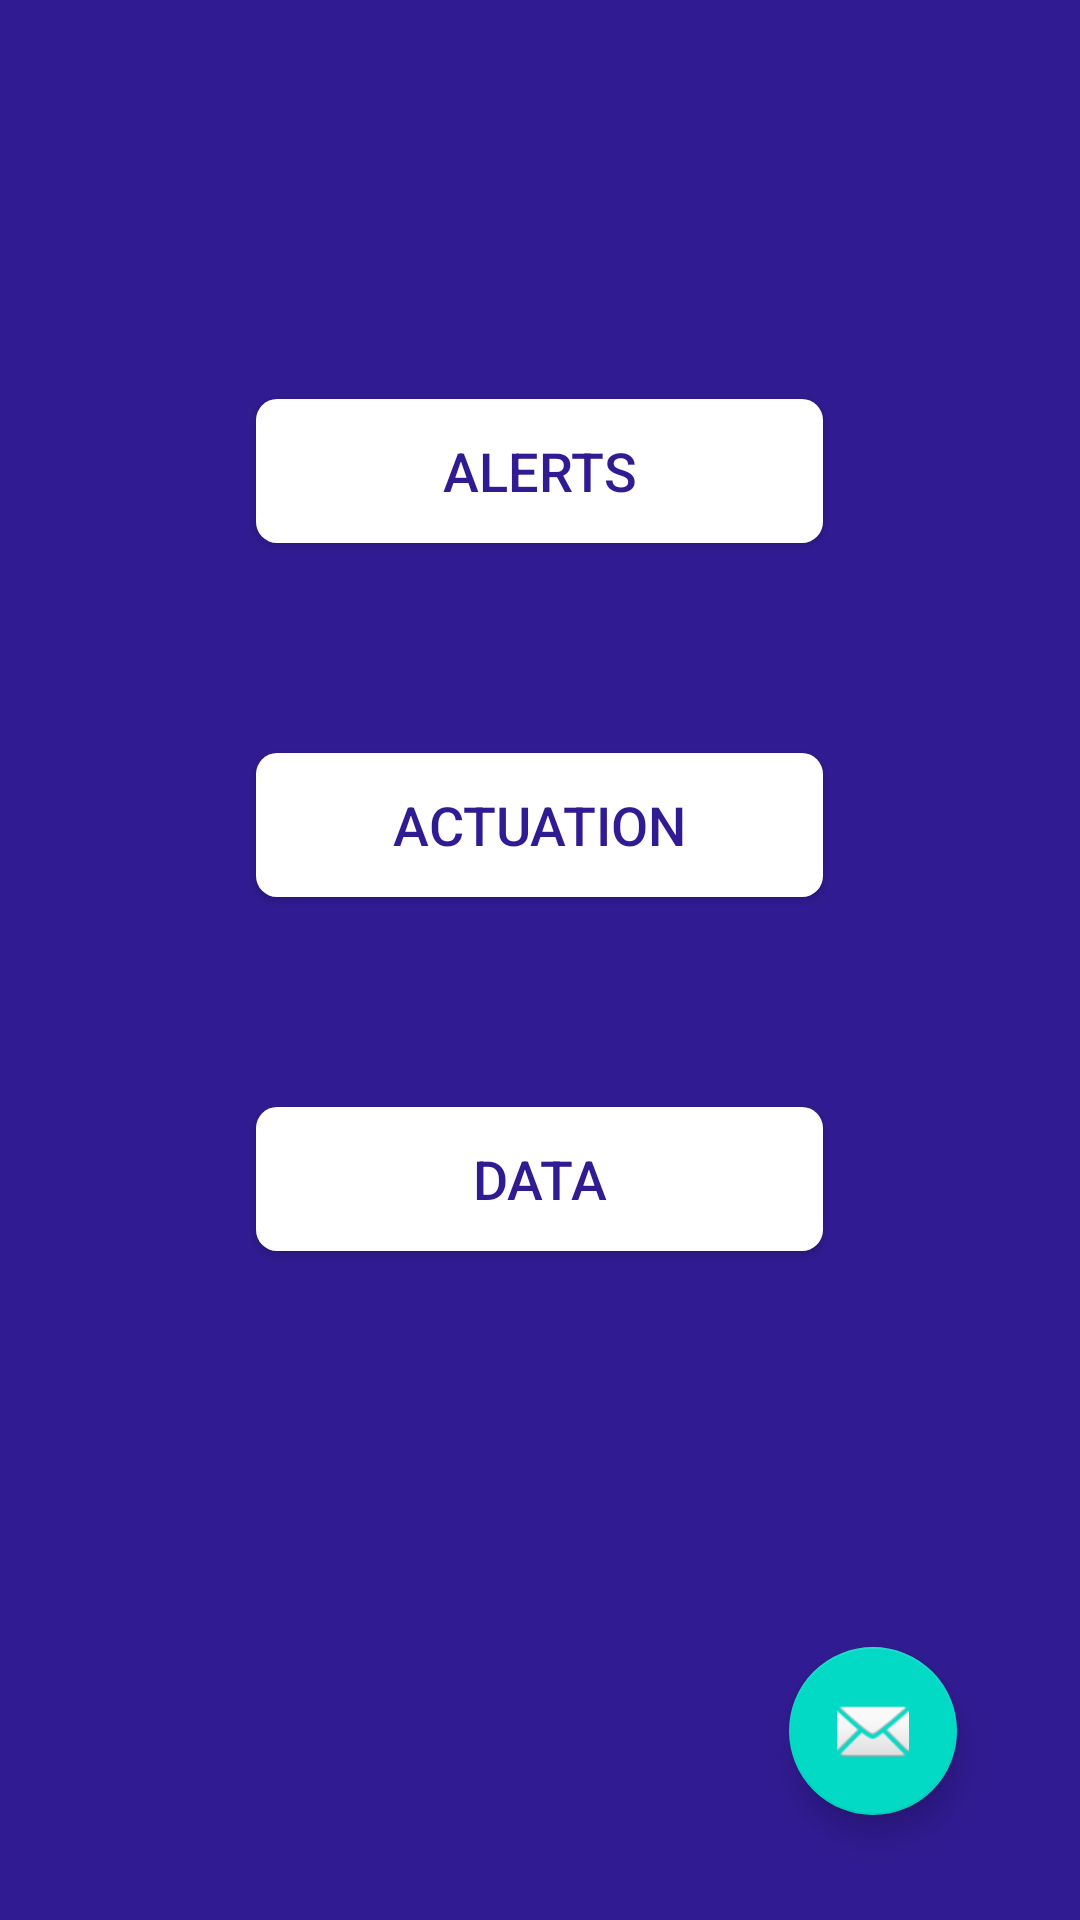

This screen was rendered from an Android layout file. Write that file and the resources it references.
<!-- AndroidManifest.xml: application theme AppTheme -->
<!-- res/layout/fragment_user_mode.xml -->
<RelativeLayout xmlns:android="http://schemas.android.com/apk/res/android"
    xmlns:tools="http://schemas.android.com/tools"
    android:layout_width="match_parent"
    android:layout_height="match_parent"
    tools:context="layout.UserMode"
    android:background="#311B92">

    

    <android.support.design.widget.FloatingActionButton
        android:id="@+id/fab"
        android:layout_width="wrap_content"
        android:layout_height="wrap_content"
        android:layout_gravity="bottom|end"
        android:src="@android:drawable/ic_dialog_email"
        android:layout_marginRight="41dp"
        android:layout_marginBottom="35dp"
        android:layout_marginEnd="41dp"
        android:layout_alignParentBottom="true"
        android:layout_alignParentRight="true"
        android:layout_alignParentEnd="true" />

    <Button
        style="?android:attr/buttonStyleSmall"
        android:layout_width="wrap_content"
        android:layout_height="wrap_content"
        android:text="ALERTS"
        android:id="@+id/alertsbtn"
        android:background="@drawable/ripple_2"
        android:textColor="#311B92"
        android:textSize="18sp"
        android:ems="9"
        android:layout_marginTop="133dp"
        android:layout_alignParentTop="true"
        android:layout_centerHorizontal="true"
        android:layout_gravity="center_horizontal|bottom" />

    <Button
        android:layout_width="wrap_content"
        android:layout_height="wrap_content"
        android:text="ACTUATION"
        android:id="@+id/actuationbtn"
        android:layout_marginTop="70dp"
        android:background="@drawable/ripple_2"
        android:textColor="#311B92"
        android:textSize="18sp"
        android:ems="9"
        android:layout_below="@+id/alertsbtn"
        android:layout_centerHorizontal="true"
        android:layout_gravity="center_horizontal|top" />

    <Button
        android:layout_width="wrap_content"
        android:layout_height="wrap_content"
        android:text="DATA"
        android:id="@+id/databtn"
        android:background="@drawable/ripple_2"
        android:textColor="#311B92"
        android:textSize="18sp"
        android:ems="9"
        android:layout_below="@+id/actuationbtn"
        android:layout_centerHorizontal="true"
        android:layout_marginTop="70dp"
        android:layout_gravity="center" />

</RelativeLayout>
<!-- resources referenced by this layout -->
<resources>
  <!-- drawable ripple_2 (drawable-v21) -->
  <?xml version="1.0" encoding="utf-8"?>
  <ripple xmlns:android="http://schemas.android.com/apk/res/android"
      android:color="#B0BEC5">
      <item android:drawable="@drawable/button_1" />
  
  </ripple>
  <style name="AppTheme" parent="Theme.AppCompat.Light.NoActionBar">
          
          <item name="colorPrimary">@color/colorPrimary</item>
          <item name="colorPrimaryDark">@color/colorPrimaryDark</item>
          <item name="colorAccent">@color/colorAccent</item>
      </style>
  <!-- drawable button_1 (drawable) -->
  <?xml version="1.0" encoding="utf-8"?>
  <shape xmlns:android="http://schemas.android.com/apk/res/android"
      android:shape="rectangle">
      <corners android:radius="7dp"/>
      <solid android:color="#FFFFFF"/>
  
  
  </shape>
  <!-- not gathered from this repository: default colours our renderer supplied (Android Studio template values) -->
  <color name="colorPrimary">#FF6200EE</color>
  <color name="colorPrimaryDark">#FF3700B3</color>
  <color name="colorAccent">#FF03DAC5</color>
</resources>
